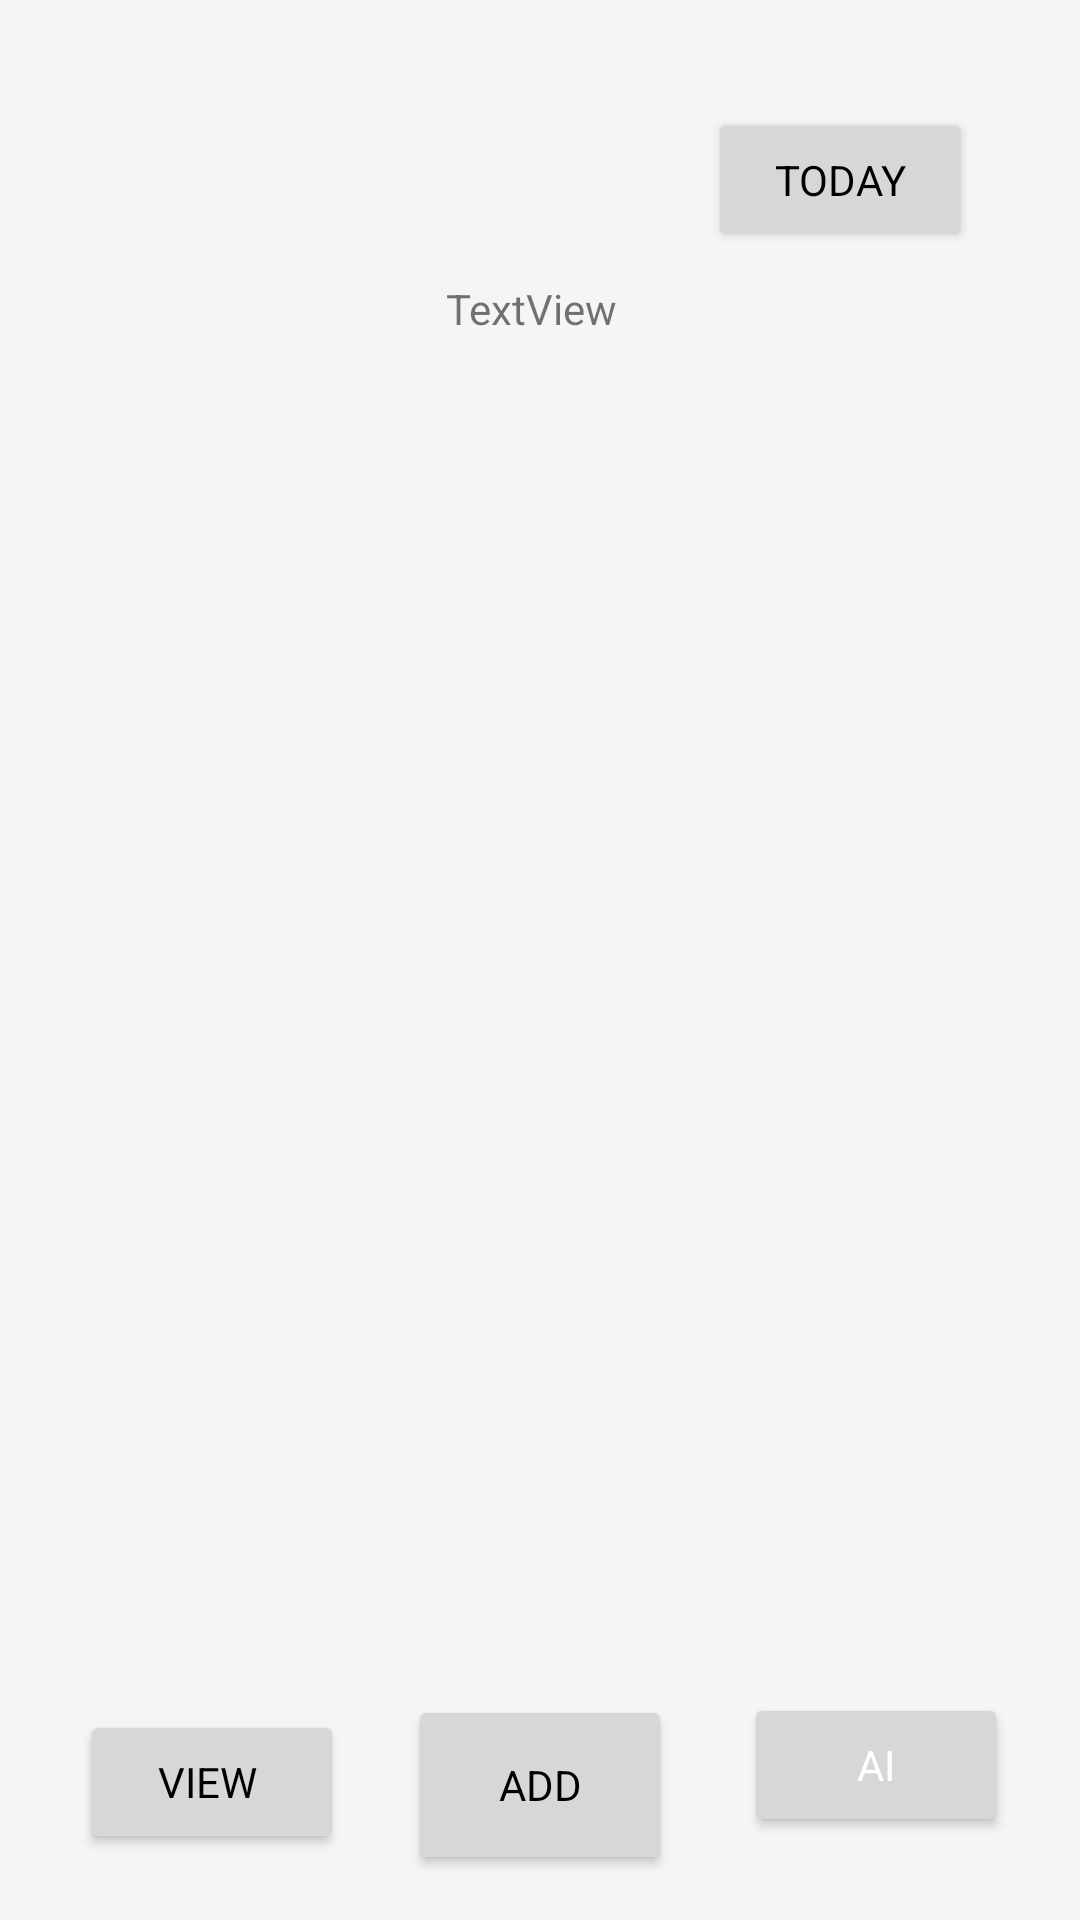

Android layout source for this screen:
<!-- AndroidManifest.xml: application theme Theme.StudZ -->
<!-- res/layout/activity_tasky.xml -->
<?xml version="1.0" encoding="utf-8"?>
<androidx.constraintlayout.widget.ConstraintLayout xmlns:android="http://schemas.android.com/apk/res/android"
    xmlns:app="http://schemas.android.com/apk/res-auto"
    xmlns:tools="http://schemas.android.com/tools"
    android:id="@+id/main"
    android:layout_width="match_parent"
    android:layout_height="match_parent"
    tools:context=".Tasky">
    <androidx.recyclerview.widget.RecyclerView
        android:id="@+id/recyclerContact"
        android:layout_width="match_parent"
        android:layout_height="match_parent"
        android:layout_marginTop="50dp"
        android:layout_marginBottom="90dp"
        app:layout_constraintBottom_toBottomOf="parent"
        app:layout_constraintEnd_toEndOf="parent"
        app:layout_constraintHorizontal_bias="0.0"
        app:layout_constraintStart_toStartOf="parent"
        app:layout_constraintTop_toTopOf="parent"
        app:layout_constraintVertical_bias="0.0" />


    <Button
        android:id="@+id/addtask"
        android:layout_width="wrap_content"
        android:layout_height="60dp"
        android:text="add"
        app:layout_constraintBottom_toBottomOf="parent"
        app:layout_constraintEnd_toEndOf="parent"
        app:layout_constraintStart_toStartOf="parent"
        app:layout_constraintTop_toBottomOf="@+id/recyclerContact" />

    <TextView
        android:id="@+id/textView4"
        android:layout_width="102dp"
        android:layout_height="54dp"
        android:layout_marginStart="32dp"
        android:fontFamily="sans-serif-black"
        android:gravity="center_horizontal"
        android:textColor="@color/white"
        android:textSize="20dp"
        app:layout_constraintBottom_toBottomOf="parent"
        app:layout_constraintHorizontal_bias="0.459"
        app:layout_constraintStart_toStartOf="parent"
        app:layout_constraintTop_toBottomOf="@+id/recyclerContact"
        app:layout_constraintVertical_bias="0.4" />

    <Button
        android:id="@+id/automatictask"
        android:layout_width="wrap_content"
        android:layout_height="wrap_content"
        android:fontFamily="sans-serif-black"
        android:text="AI"
        android:textColor="@color/white"
        android:textSize="14dp"
        app:layout_constraintBottom_toBottomOf="parent"
        app:layout_constraintEnd_toEndOf="parent"
        app:layout_constraintStart_toEndOf="@+id/addtask"
        app:layout_constraintTop_toBottomOf="@+id/recyclerContact"
        app:layout_constraintVertical_bias="0.341" />

    <Button
        android:id="@+id/viewcalendar"
        android:layout_width="wrap_content"
        android:layout_height="wrap_content"
        android:layout_marginTop="20dp"
        android:text="view "
        app:layout_constraintEnd_toEndOf="@+id/textView4"
        app:layout_constraintHorizontal_bias="0.581"
        app:layout_constraintStart_toStartOf="parent"
        app:layout_constraintTop_toBottomOf="@+id/recyclerContact" />

    <TextView
        android:id="@+id/textView2"
        android:layout_width="wrap_content"
        android:layout_height="wrap_content"
        android:text="TextView"
        app:layout_constraintBottom_toBottomOf="@+id/recyclerContact"
        app:layout_constraintEnd_toEndOf="parent"
        app:layout_constraintHorizontal_bias="0.491"
        app:layout_constraintStart_toStartOf="parent"
        app:layout_constraintTop_toTopOf="@+id/recyclerContact"
        app:layout_constraintVertical_bias="0.09" />

    <Button
        android:id="@+id/todays"
        android:layout_width="wrap_content"
        android:layout_height="wrap_content"
        android:layout_marginTop="36dp"
        android:layout_marginEnd="36dp"
        android:text="Today"
        app:layout_constraintEnd_toEndOf="parent"
        app:layout_constraintTop_toTopOf="parent" />

</androidx.constraintlayout.widget.ConstraintLayout>
<!-- resources referenced by this layout -->
<resources>
  <color name="white">#FFFFFFFF</color>
  <style name="Theme.StudZ" parent="Base.Theme.StudZ" />
  <style name="Base.Theme.StudZ" parent="Theme.MaterialComponents.Light.DarkActionBar">
          <item name="colorPrimary">@color/colorPrimary</item>
          <item name="colorPrimaryDark">@color/colorPrimaryDark</item>
          <item name="colorAccent">@color/colorAccent</item>
  
          
          <item name="android:windowBackground">@color/colorBackground</item>
  
          
          <item name="android:textColorPrimary">@color/black</item>
          <item name="android:textColorSecondary">@color/colorOnSecondary</item>
  
          
          <item name="android:colorError">@color/colorOnError</item>
          <item name="android:colorBackground">@color/white</item>
          <item name="fontFamily"> @font/font</item>
          
          
      </style>
  <color name="colorPrimary">#2C746B</color>
  <color name="colorPrimaryDark">#1E534D</color>
  <color name="colorAccent">#161e33</color>
  <color name="colorBackground">#F5F5F5</color>
  <color name="black">#FF000000</color>
  <color name="colorOnSecondary">#2C746B</color>
  <color name="colorOnError">#FF0000</color>
</resources>
